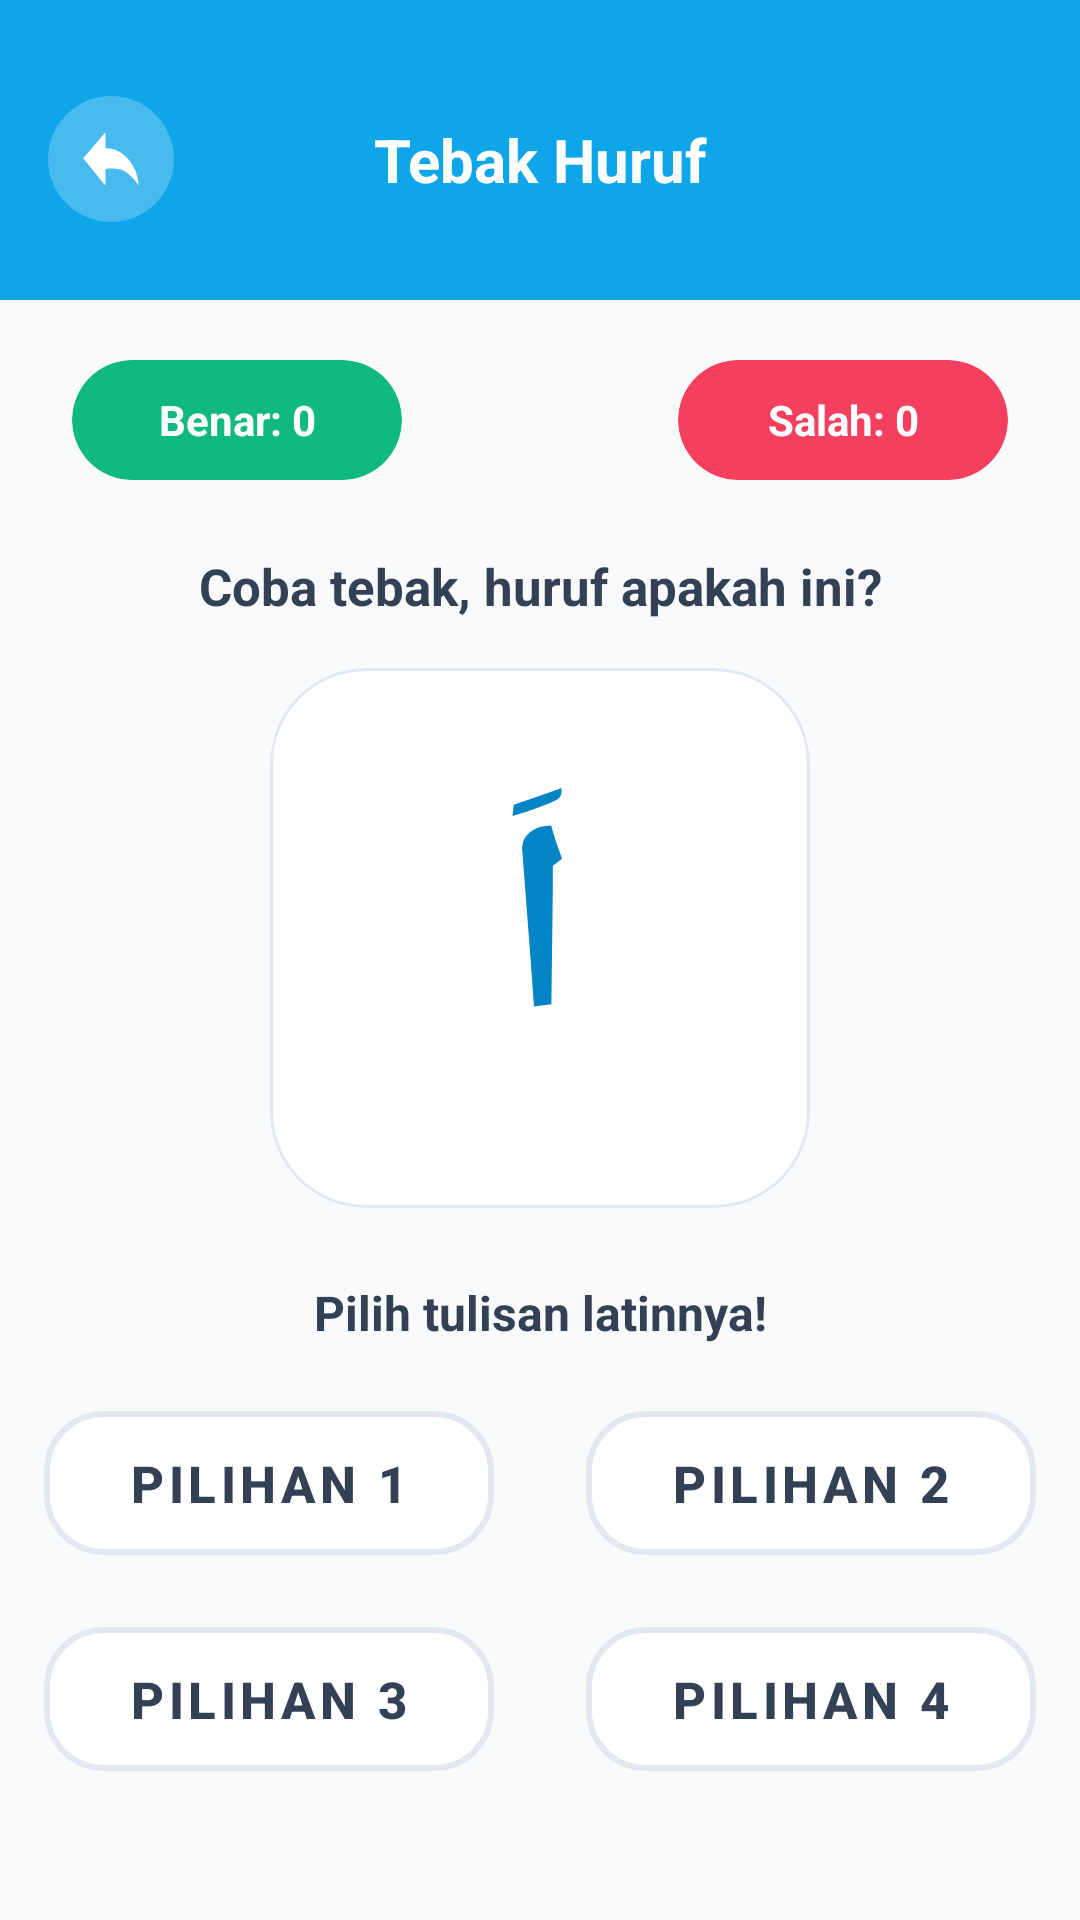

This screen was rendered from an Android layout file. Write that file and the resources it references.
<!-- AndroidManifest.xml: application theme Theme.HurufHijaiyah -->
<!-- res/layout/activity_tebak.xml -->
<?xml version="1.0" encoding="utf-8"?>
<androidx.constraintlayout.widget.ConstraintLayout xmlns:android="http://schemas.android.com/apk/res/android"
    xmlns:app="http://schemas.android.com/apk/res-auto"
    xmlns:tools="http://schemas.android.com/tools"
    android:id="@+id/main"
    android:layout_width="match_parent"
    android:layout_height="match_parent"
    android:background="@color/bg_cream"
    tools:context=".TebakActivity">

    
    <View
        android:id="@+id/headerBg"
        android:layout_width="0dp"
        android:layout_height="100dp"
        android:background="@color/primary"
        app:layout_constraintEnd_toEndOf="parent"
        app:layout_constraintStart_toStartOf="parent"
        app:layout_constraintTop_toTopOf="parent" />

    
    <com.google.android.material.button.MaterialButton
        android:id="@+id/btnKembali"
        android:layout_width="42dp"
        android:layout_height="42dp"
        android:layout_marginStart="16dp"
        android:layout_marginTop="32dp"
        android:backgroundTint="#20FFFFFF"
        android:insetLeft="0dp"
        android:insetTop="0dp"
        android:insetRight="0dp"
        android:insetBottom="0dp"
        app:iconPadding="0dp"
        app:cornerRadius="21dp"
        app:icon="@drawable/icon_back"
        app:iconGravity="textStart"
        app:iconSize="20dp"
        app:iconTint="#FFFFFF"
        app:layout_constraintStart_toStartOf="parent"
        app:layout_constraintTop_toTopOf="parent"
        app:rippleColor="#33FFFFFF" />

    <TextView
        android:id="@+id/tvHeaderTitle"
        android:layout_width="wrap_content"
        android:layout_height="wrap_content"
        android:text="Tebak Huruf"
        android:textColor="#FFFFFF"
        android:textSize="20sp"
        android:textStyle="bold"
        app:layout_constraintBottom_toBottomOf="@+id/btnKembali"
        app:layout_constraintEnd_toEndOf="parent"
        app:layout_constraintStart_toStartOf="parent"
        app:layout_constraintTop_toTopOf="@+id/btnKembali" />

    
    <androidx.cardview.widget.CardView
        android:id="@+id/cardBenar"
        android:layout_width="110dp"
        android:layout_height="40dp"
        android:layout_marginStart="24dp"
        android:layout_marginTop="20dp"
        app:cardCornerRadius="20dp"
        app:cardBackgroundColor="@color/success"
        app:cardElevation="0dp"
        app:layout_constraintStart_toStartOf="parent"
        app:layout_constraintTop_toBottomOf="@+id/headerBg">

        <TextView
            android:id="@+id/skor_benar"
            android:layout_width="match_parent"
            android:layout_height="match_parent"
            android:gravity="center"
            android:text="Benar: 0"
            android:textColor="#FFFFFF"
            android:textSize="14sp"
            android:textStyle="bold" />
    </androidx.cardview.widget.CardView>

    <androidx.cardview.widget.CardView
        android:id="@+id/cardSalah"
        android:layout_width="110dp"
        android:layout_height="40dp"
        android:layout_marginEnd="24dp"
        app:cardCornerRadius="20dp"
        app:cardBackgroundColor="@color/danger"
        app:cardElevation="0dp"
        app:layout_constraintEnd_toEndOf="parent"
        app:layout_constraintTop_toTopOf="@+id/cardBenar">

        <TextView
            android:id="@+id/skor_salah"
            android:layout_width="match_parent"
            android:layout_height="match_parent"
            android:gravity="center"
            android:text="Salah: 0"
            android:textColor="#FFFFFF"
            android:textSize="14sp"
            android:textStyle="bold" />
    </androidx.cardview.widget.CardView>

    
    <TextView
        android:id="@+id/text"
        android:layout_width="wrap_content"
        android:layout_height="wrap_content"
        android:layout_marginTop="24dp"
        android:text="Coba tebak, huruf apakah ini?"
        android:textColor="@color/text_primary"
        android:textSize="17sp"
        android:textStyle="bold"
        app:layout_constraintEnd_toEndOf="parent"
        app:layout_constraintStart_toStartOf="parent"
        app:layout_constraintTop_toBottomOf="@+id/cardBenar" />

    
    <com.google.android.material.card.MaterialCardView
        android:id="@+id/cardQuestion"
        android:layout_width="180dp"
        android:layout_height="180dp"
        android:layout_marginTop="16dp"
        app:cardBackgroundColor="@color/surface"
        app:cardCornerRadius="32dp"
        app:cardElevation="0dp"
        app:strokeColor="#E2E8F0"
        app:strokeWidth="1dp"
        app:layout_constraintEnd_toEndOf="parent"
        app:layout_constraintStart_toStartOf="parent"
        app:layout_constraintTop_toBottomOf="@+id/text">

        <TextView
            android:id="@+id/txtHurufArab"
            android:layout_width="match_parent"
            android:layout_height="match_parent"
            android:gravity="center"
            android:text="اَ"
            android:textColor="@color/primary_dark"
            android:textSize="90sp"
            android:textStyle="bold" />
    </com.google.android.material.card.MaterialCardView>

    
    <TextView
        android:id="@+id/text2"
        android:layout_width="wrap_content"
        android:layout_height="wrap_content"
        android:layout_marginTop="24dp"
        android:text="Pilih tulisan latinnya!"
        android:textColor="@color/text_primary"
        android:textSize="16sp"
        android:textStyle="bold"
        app:layout_constraintEnd_toEndOf="parent"
        app:layout_constraintStart_toStartOf="parent"
        app:layout_constraintTop_toBottomOf="@+id/cardQuestion" />

    
    <com.google.android.material.button.MaterialButton
        android:id="@+id/btnPilihan1"
        style="@style/Widget.MaterialComponents.Button.OutlinedButton"
        android:layout_width="150dp"
        android:layout_height="60dp"
        android:layout_marginTop="16dp"
        android:layout_marginEnd="8dp"
        android:backgroundTint="#FFFFFF"
        android:text="Pilihan 1"
        android:textColor="@color/text_primary"
        android:textSize="17sp"
        android:textStyle="bold"
        app:cornerRadius="20dp"
        app:strokeColor="#E2E8F0"
        app:strokeWidth="2dp"
        app:layout_constraintEnd_toStartOf="@+id/btnPilihan2"
        app:layout_constraintStart_toStartOf="parent"
        app:layout_constraintTop_toBottomOf="@+id/text2"
        app:rippleColor="#330EA5E9" />

    <com.google.android.material.button.MaterialButton
        android:id="@+id/btnPilihan2"
        style="@style/Widget.MaterialComponents.Button.OutlinedButton"
        android:layout_width="150dp"
        android:layout_height="60dp"
        android:layout_marginStart="8dp"
        android:layout_marginTop="16dp"
        android:backgroundTint="#FFFFFF"
        android:text="Pilihan 2"
        android:textColor="@color/text_primary"
        android:textSize="17sp"
        android:textStyle="bold"
        app:cornerRadius="20dp"
        app:strokeColor="#E2E8F0"
        app:strokeWidth="2dp"
        app:layout_constraintEnd_toEndOf="parent"
        app:layout_constraintStart_toEndOf="@+id/btnPilihan1"
        app:layout_constraintTop_toBottomOf="@+id/text2"
        app:rippleColor="#330EA5E9" />

    <com.google.android.material.button.MaterialButton
        android:id="@+id/btnPilihan3"
        style="@style/Widget.MaterialComponents.Button.OutlinedButton"
        android:layout_width="150dp"
        android:layout_height="60dp"
        android:layout_marginTop="12dp"
        android:layout_marginEnd="8dp"
        android:backgroundTint="#FFFFFF"
        android:text="Pilihan 3"
        android:textColor="@color/text_primary"
        android:textSize="17sp"
        android:textStyle="bold"
        app:cornerRadius="20dp"
        app:strokeColor="#E2E8F0"
        app:strokeWidth="2dp"
        app:layout_constraintEnd_toStartOf="@+id/btnPilihan4"
        app:layout_constraintStart_toStartOf="parent"
        app:layout_constraintTop_toBottomOf="@+id/btnPilihan1"
        app:rippleColor="#330EA5E9" />

    <com.google.android.material.button.MaterialButton
        android:id="@+id/btnPilihan4"
        style="@style/Widget.MaterialComponents.Button.OutlinedButton"
        android:layout_width="150dp"
        android:layout_height="60dp"
        android:layout_marginStart="8dp"
        android:layout_marginTop="12dp"
        android:backgroundTint="#FFFFFF"
        android:text="Pilihan 4"
        android:textColor="@color/text_primary"
        android:textSize="17sp"
        android:textStyle="bold"
        app:cornerRadius="20dp"
        app:strokeColor="#E2E8F0"
        app:strokeWidth="2dp"
        app:layout_constraintEnd_toEndOf="parent"
        app:layout_constraintStart_toEndOf="@+id/btnPilihan3"
        app:layout_constraintTop_toBottomOf="@+id/btnPilihan2"
        app:rippleColor="#330EA5E9" />

</androidx.constraintlayout.widget.ConstraintLayout>
<!-- resources referenced by this layout -->
<resources>
  <color name="bg_cream">#F8FAFC</color>
  <color name="danger">#F43F5E</color>
  <color name="primary">#0EA5E9</color>
  <color name="primary_dark">#0284C7</color>
  <color name="success">#10B981</color>
  <color name="surface">#FFFFFF</color>
  <color name="text_primary">#334155</color>
  <!-- drawable icon_back (drawable) -->
  <vector xmlns:android="http://schemas.android.com/apk/res/android"
      android:width="27dp"
      android:height="19dp"
      android:viewportWidth="27"
      android:viewportHeight="19">
    <group>
      <clip-path
          android:pathData="M26,17.918C22.942,14.931 20.226,13.237 17.853,12.834C15.479,12.431 13.22,12.37 11.074,12.651V18L1,9.273L11.074,1V6.083C15.042,6.109 18.415,7.247 21.194,9.5C23.972,11.753 25.574,14.559 26,17.918Z"
          android:fillType="evenOdd"/>
      <path
          android:pathData="M28.25,-2.25V21.25H-1.25V-2.25H28.25Z"
          android:strokeWidth="0.5"
          android:fillColor="#000000"
          android:strokeColor="#000000"/>
    </group>
  </vector>
  <style name="Theme.HurufHijaiyah" parent="Base.Theme.HurufHijaiyah" />
  <style name="Base.Theme.HurufHijaiyah" parent="Theme.Material3.DayNight.NoActionBar">
          
          
      </style>
</resources>
